Run: headless pygame with SDL's dummy video driver; simulated clock (each Clock.tick advances the game by its frame time, no real sleeping); random seed 0; keys injected as events and as key.get_pressed() state; mouse plan: one left click at the window centre at the start of phase 2, then a move to the lower-right quarter at the start of phase 3.
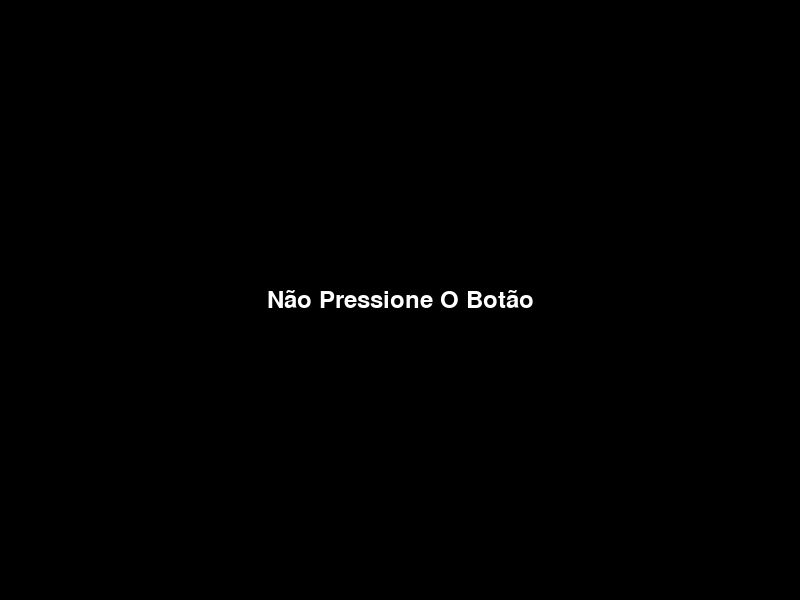
Frame 1 of 4 · flips 1–60 · no input
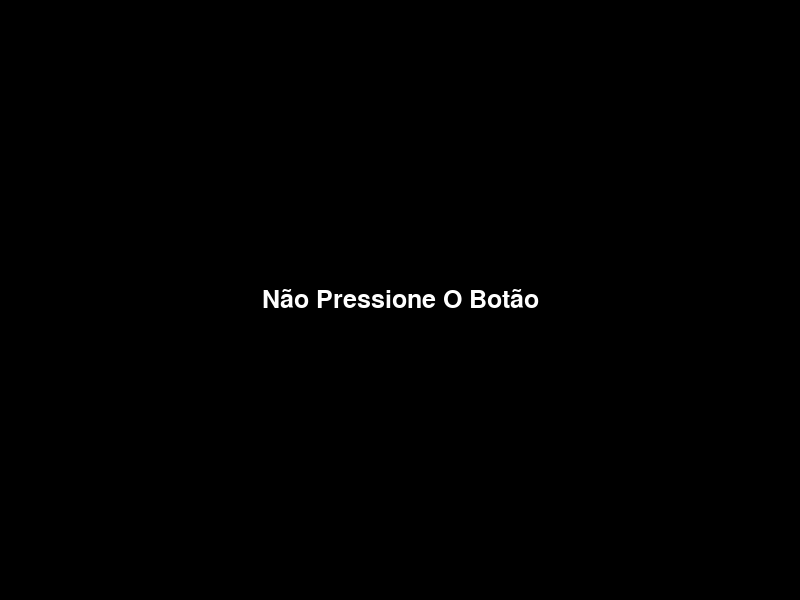
Frame 2 of 4 · flips 61–180 · clicked the window centre · tapped SPACE, RETURN · held RIGHT (→), D
Frame 3 of 4 · flips 181–300 · moved the mouse to the lower-right quarter · held DOWN (↓), S · screen unchanged from frame 2, image omitted
Frame 4 of 4 · flips 301–420 · held LEFT (←), A, UP (↑), W · screen unchanged from frame 3, image omitted

The pygame program that drew these frames:

# Não Pressione O Botão: Um botão com a mensagem a dizer que não o deves pressionar. A cada vez que é pressionado, a mensagem cresce

import pygame

pygame.init()

WINDOW_WIDTH = 800
WINDOW_HEIGHT = 600

screen = pygame.display.set_mode((WINDOW_WIDTH, WINDOW_HEIGHT))
pygame.display.set_caption("Não Pressione O Botão")

font_size = 36

message_font = pygame.font.Font(None, font_size)
message = message_font.render("Não Pressione O Botão", True, (255, 255, 255))

on = True

while on:

    for event in pygame.event.get():
        if event.type == pygame.QUIT:
            on = False
        elif event.type == pygame.MOUSEBUTTONDOWN:
            font_size += 1
            message_font = pygame.font.Font(None, font_size)
            message = message_font.render("Não Pressione O Botão", True, (255, 255, 255))

    screen.fill((0, 0, 0))
    screen.blit(message, (WINDOW_WIDTH // 2 - message.get_width() // 2, WINDOW_HEIGHT // 2 - message.get_height() // 2))

    pygame.display.flip()

pygame.quit()
